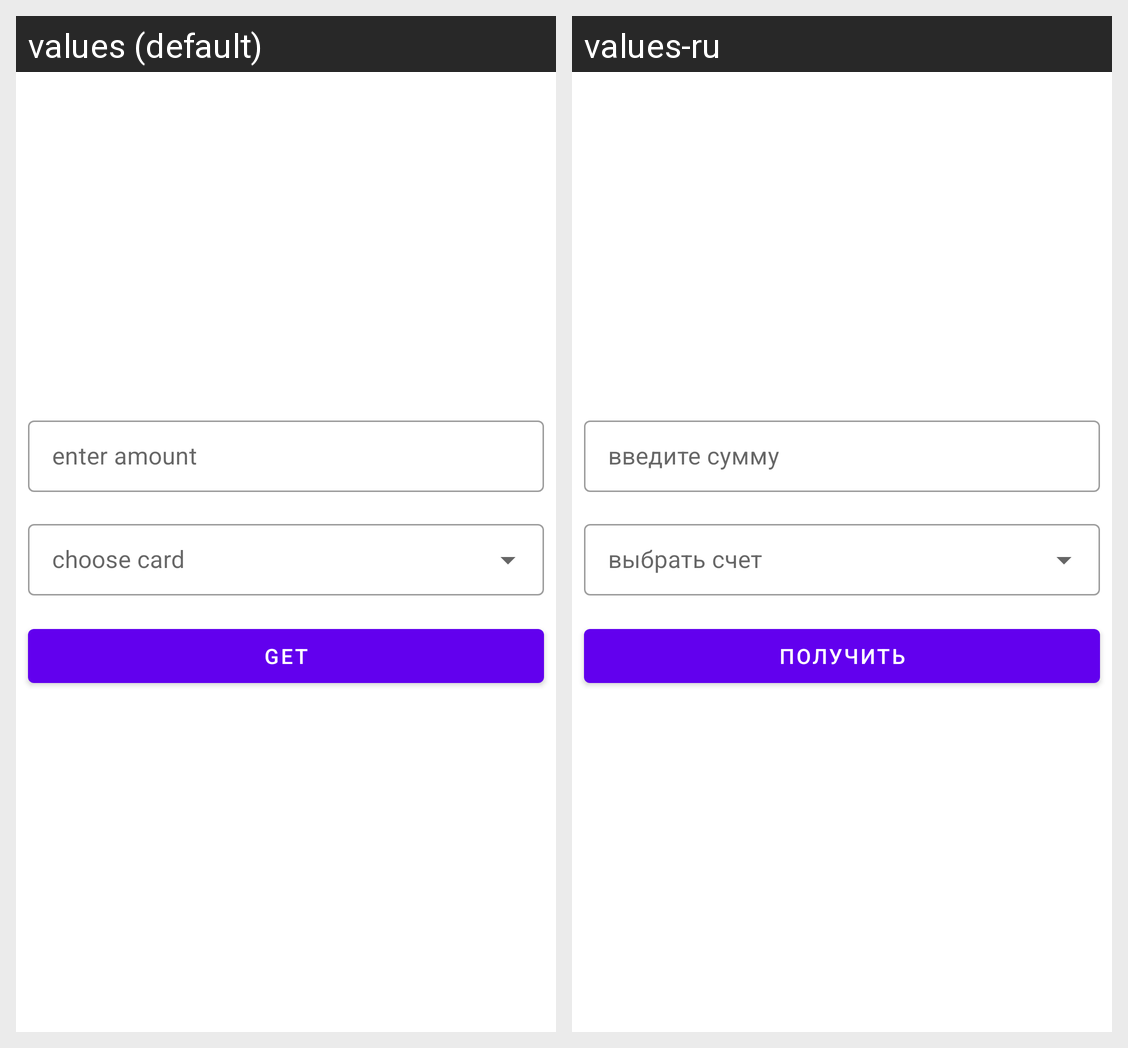

Translations of the strings shown on this Android screen, per locale in the grid:
Android screen res/layout/fragment_get_money.xml rendered under 2 locales, left to right: values (default), values-ru. Device: Nexus 5 (rendered at 1080×1920; each locale shown at half size, 540×960, under a caption strip naming it); theme Theme.MySavings.
Strings drawn on this screen, with the default value and each locale's value (text and hints the layout hard-codes, and strings that could not be matched under every locale, appear in the picture but are not listed):

enter_amount
  values: enter amount
  values-ru: введите сумму

get_button
  values: get
  values-ru: получить
